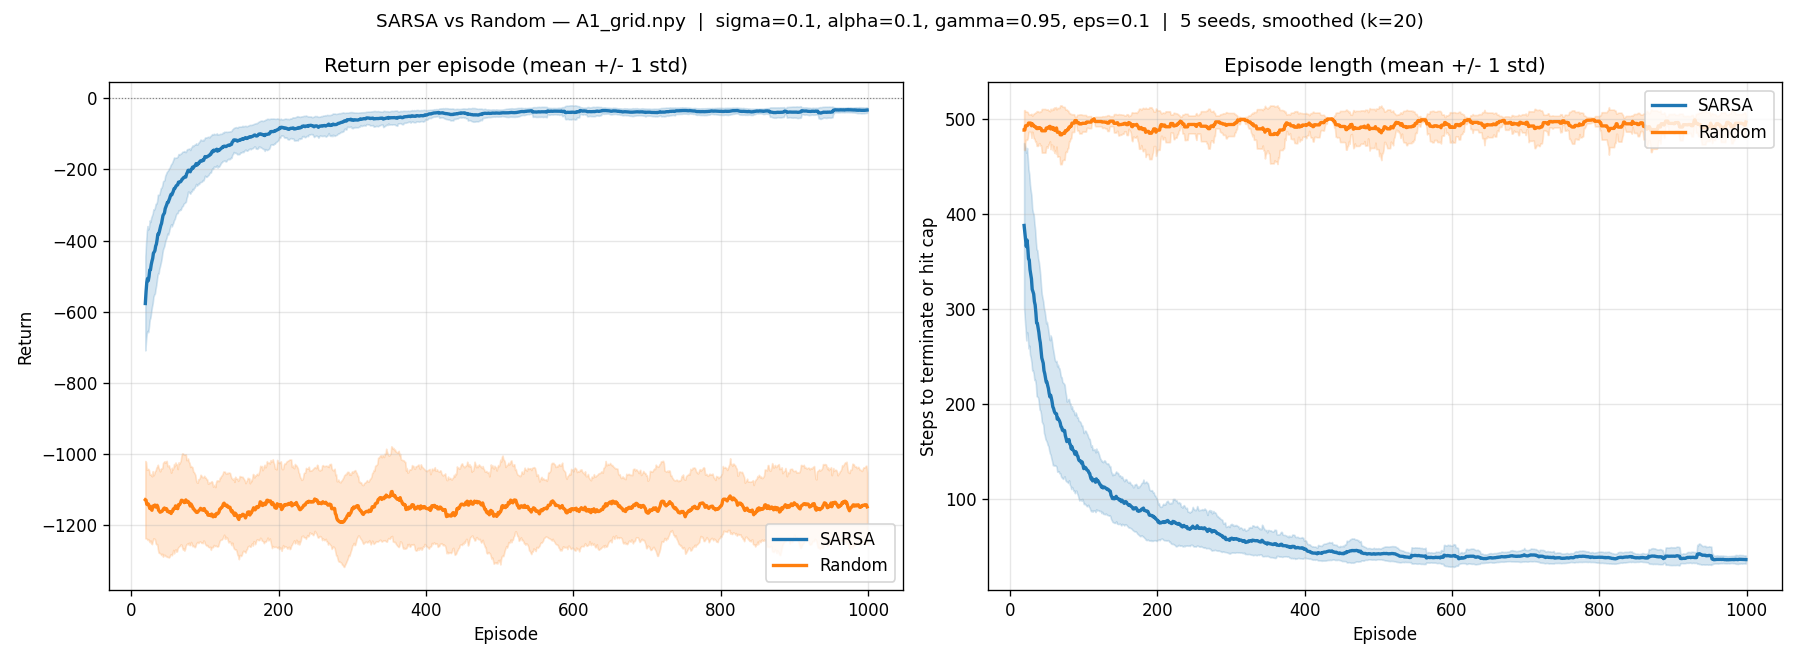

The data file committed next to this chart (first rows):
episode, sarsa_return_mean, sarsa_return_std, random_return_mean, random_return_std, sarsa_steps_mean, sarsa_steps_std, random_steps_mean, random_steps_std, sarsa_success_rate, random_success_rate
0, -1145, 43.41, -1180, 66.93, 500.0, 0.0, 500.0, 0.0, 0.0, 0.0
1, -954.2, 67.3, -893.0, 254.7, 460.2, 57.59, 409.4, 121.3, 0.4, 0.4
2, -649.6, 54.29, -1131, 47.49, 480.6, 38.8, 500.0, 0.0, 0.2, 0.0
3, -390.0, 118.3, -1166, 61.43, 235.4, 80.66, 500.0, 0.0, 1.0, 0.0
4, -592.8, 171, -1134, 120.1, 442.2, 115.6, 487.6, 24.8, 0.2, 0.2
5, -652.0, 114.4, -1006, 201.4, 446.8, 65.94, 455.8, 88.4, 0.4, 0.2
6, -501.2, 179.7, -1193, 73.6, 365.4, 120.9, 500.0, 0.0, 0.6, 0.0
7, -631.6, 109.9, -1131, 43.04, 464.8, 60.01, 500.0, 0.0, 0.4, 0.0
8, -609.2, 200.3, -1106, 68.1, 414.4, 128, 500.0, 0.0, 0.4, 0.0
9, -512.0, 183.8, -1269, 129.2, 377.0, 115.3, 500.0, 0.0, 0.6, 0.0
10, -543.2, 130.7, -1083, 263.9, 411.4, 91.99, 456.8, 86.4, 0.6, 0.2
11, -453.2, 183.4, -1121, 49.34, 343.6, 124.6, 500.0, 0.0, 0.8, 0.0
12, -413.8, 95.54, -1178, 66.48, 296.8, 60.68, 500.0, 0.0, 1.0, 0.0
13, -601.8, 153, -1172, 73.23, 421.2, 110, 500.0, 0.0, 0.6, 0.0
14, -411.6, 177.1, -1225, 125.7, 305.2, 131.2, 500.0, 0.0, 0.8, 0.0
15, -525.8, 148.4, -1146, 61.43, 364.0, 87.17, 500.0, 0.0, 1.0, 0.0
16, -683.6, 68.08, -1117, 36.7, 476.0, 36.05, 500.0, 0.0, 0.4, 0.0
17, -384.0, 169.9, -1122, 91.27, 298.2, 123.4, 500.0, 0.0, 1.0, 0.0
18, -456.4, 202.2, -1150, 111.8, 330.0, 130.6, 500.0, 0.0, 0.8, 0.0
19, -432.8, 69.53, -1060, 230.2, 319.8, 56.93, 451.4, 97.2, 1.0, 0.2
20, -472.0, 150.2, -1210, 34.19, 355.2, 93.8, 500.0, 0.0, 0.8, 0.0
21, -441.6, 185.3, -1123, 57.66, 325.4, 138.2, 500.0, 0.0, 1.0, 0.0
22, -428.6, 139.3, -1145, 95.65, 316.4, 104.6, 500.0, 0.0, 1.0, 0.0
23, -516.0, 54.85, -1131, 44.21, 372.6, 42.11, 500.0, 0.0, 1.0, 0.0
24, -362.4, 91.41, -1219, 136.3, 278.2, 63.54, 500.0, 0.0, 1.0, 0.0
25, -272.0, 101.8, -1175, 105, 213.4, 65.06, 500.0, 0.0, 1.0, 0.0
26, -488.0, 74.7, -1125, 44.14, 346.2, 39.99, 500.0, 0.0, 1.0, 0.0
27, -350.4, 75.16, -1246, 93.79, 259.8, 45.99, 500.0, 0.0, 1.0, 0.0
28, -414.6, 113.1, -1162, 57.94, 318.4, 96.27, 500.0, 0.0, 1.0, 0.0
29, -355.0, 149, -1030, 181.3, 276.4, 113.7, 443.0, 69.85, 1.0, 0.4
30, -242.8, 66.6, -1128, 73.41, 190.6, 41.71, 500.0, 0.0, 1.0, 0.0
31, -395.0, 108.2, -1095, 102.4, 298.8, 82.03, 481.8, 36.4, 1.0, 0.2
32, -334.6, 118.4, -1104, 156.4, 244.8, 76.59, 469.8, 60.4, 1.0, 0.2
33, -348.2, 120.8, -1286, 207.9, 261.6, 82.71, 500.0, 0.0, 1.0, 0.0
34, -300.0, 68.39, -1164, 236.3, 236.6, 59.02, 480.2, 39.6, 1.0, 0.2
35, -278.0, 45.1, -1105, 84.34, 193.8, 18.29, 500.0, 0.0, 1.0, 0.0
36, -369.8, 119.3, -1210, 230.2, 265.6, 66.88, 466.8, 60.58, 1.0, 0.4
37, -388.2, 157.6, -1314, 104.1, 288.8, 124.1, 500.0, 0.0, 1.0, 0.0
38, -316.0, 76.49, -1195, 82.34, 238.2, 57.21, 500.0, 0.0, 1.0, 0.0
39, -266.4, 85.34, -1123, 170.4, 227.0, 72.17, 469.6, 60.8, 1.0, 0.2
40, -284.8, 150, -1178, 137.5, 219.8, 104.3, 500.0, 0.0, 1.0, 0.0
41, -331.8, 99.2, -1123, 102.9, 238.8, 68.61, 484.4, 31.2, 1.0, 0.2
42, -212.8, 52.91, -1109, 53.75, 163.8, 32.09, 500.0, 0.0, 1.0, 0.0
43, -277.0, 43.24, -1062, 280.3, 206.4, 31.78, 449.8, 100.4, 1.0, 0.2
44, -289.6, 58.83, -1149, 110.2, 221.4, 38.96, 500.0, 0.0, 1.0, 0.0
45, -200.4, 54.35, -1146, 121.5, 157.8, 42.8, 500.0, 0.0, 1.0, 0.0
46, -245.8, 89.69, -1202, 35.56, 189.6, 57.28, 500.0, 0.0, 1.0, 0.0
47, -247.4, 60.48, -1206, 130, 200.8, 39.62, 500.0, 0.0, 1.0, 0.0
48, -300.4, 110, -1172, 100.3, 224.2, 80.69, 500.0, 0.0, 1.0, 0.0
49, -223.8, 70.72, -1179, 33.6, 191.6, 55.55, 500.0, 0.0, 1.0, 0.0
50, -248.4, 122.2, -1133, 82.65, 189.8, 74.64, 500.0, 0.0, 1.0, 0.0
51, -271.0, 87.91, -1085, 134, 224.4, 69.58, 474.0, 52.0, 1.0, 0.2
52, -232.0, 45.44, -1161, 49.63, 184.6, 37.19, 495.4, 9.2, 1.0, 0.2
53, -207.0, 107.6, -1256, 122.7, 160.4, 69.01, 500.0, 0.0, 1.0, 0.0
54, -203.6, 54.28, -1255, 127.2, 161.0, 49.3, 500.0, 0.0, 1.0, 0.0
55, -312.2, 128.4, -990.2, 254.2, 228.8, 84.44, 444.4, 111.2, 1.0, 0.2
56, -263.4, 108.8, -1202, 115.1, 204.0, 83.15, 500.0, 0.0, 1.0, 0.0
57, -288.0, 169.6, -1178, 62.62, 208.6, 99.94, 500.0, 0.0, 1.0, 0.0
58, -179.0, 60.9, -1183, 292.7, 134.0, 38.73, 461.0, 78.0, 1.0, 0.2
59, -252.2, 45.78, -1104, 26.41, 192.8, 29.38, 500.0, 0.0, 1.0, 0.0
... 940 more rows
